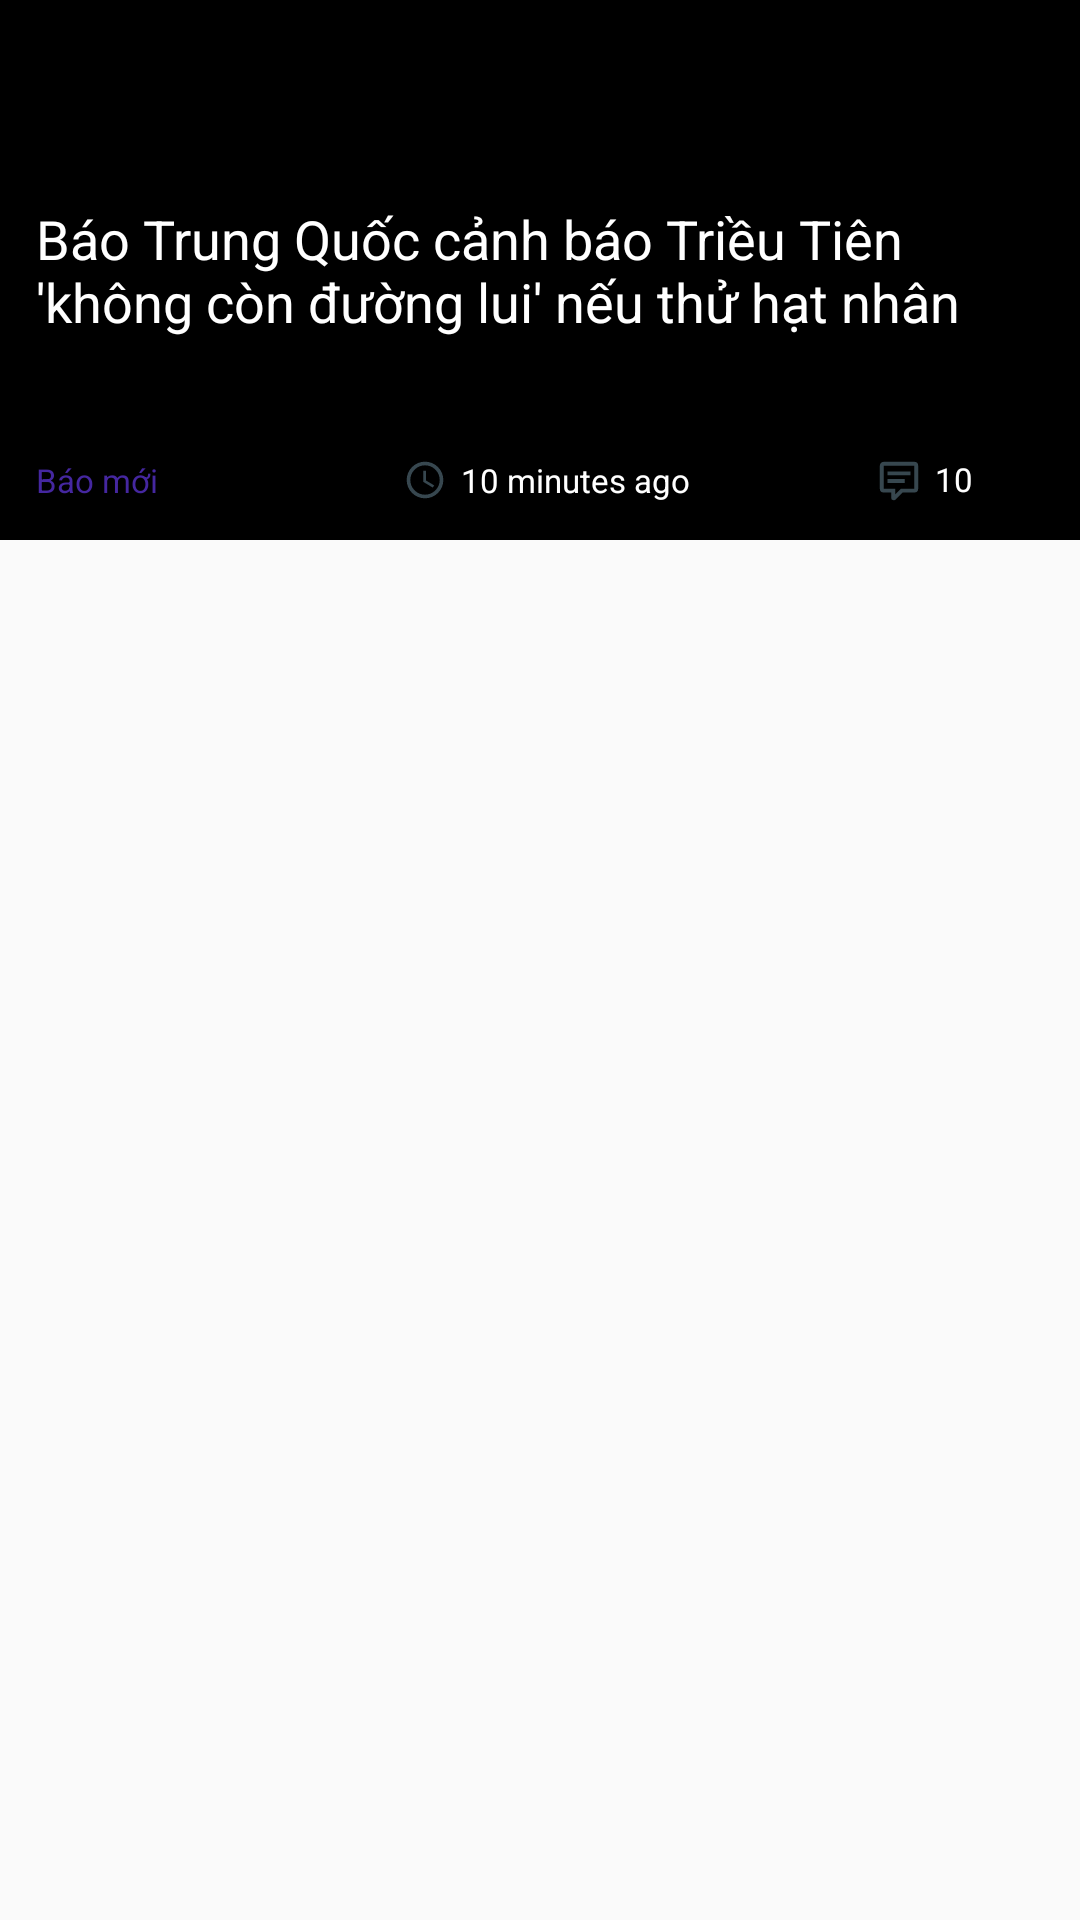

Write the Android layout XML for this screen, with the resource values it uses.
<!-- AndroidManifest.xml: application theme AppTheme -->
<!-- res/layout/news_item_large_image.xml -->
<?xml version="1.0" encoding="utf-8"?>
<LinearLayout xmlns:android="http://schemas.android.com/apk/res/android"
    android:orientation="vertical" android:layout_width="match_parent"
    android:layout_height="match_parent">
    <FrameLayout
        android:layout_width="match_parent"
        android:layout_height="180dp">
        <ImageView
            android:background="#000"
            android:layout_width="match_parent"
            android:layout_height="match_parent" />
        <TextView
            android:layout_margin="12dp"
            android:layout_gravity="center_vertical"
            android:layout_width="match_parent"
            android:textSize="18sp"
            android:textColor="#fff"
            android:text="Báo Trung Quốc cảnh báo Triều Tiên 'không còn đường lui' nếu thử hạt nhân"
            android:layout_height="wrap_content" />
        <LinearLayout
            android:layout_margin="12dp"
            android:layout_width="match_parent"
            android:orientation="horizontal"
            android:layout_gravity="bottom"
            android:layout_height="wrap_content">
            <TextView
                android:text="Báo mới"
                android:textSize="11sp"
                android:textColor="@color/deep_purple"
                android:id="@+id/news_item_source"
                android:layout_width="match_parent"
                android:layout_weight="3"
                android:layout_height="wrap_content" />
            <LinearLayout
                android:gravity="center_horizontal"
                android:orientation="horizontal"
                android:layout_gravity="center_horizontal"
                android:layout_weight="2"
                android:layout_width="match_parent"
                android:layout_height="wrap_content">
                <ImageView
                    android:src="@drawable/clock_news_item"
                    android:layout_width="wrap_content"
                    android:layout_height="match_parent" />
                <TextView
                    android:textSize="11sp"
                    android:textColor="#fff"
                    android:id="@+id/news_item_time"
                    android:layout_width="wrap_content"
                    android:text="10 minutes ago"
                    android:layout_height="wrap_content" />
            </LinearLayout>

            <LinearLayout
                android:id="@+id/ll_comment"
                android:orientation="horizontal"
                android:layout_gravity="center_horizontal"
                android:layout_weight="3"
                android:gravity="center"
                android:layout_width="match_parent"
                android:layout_height="wrap_content">
                <ImageView
                    android:src="@drawable/comment_text_outline"
                    android:layout_width="wrap_content"
                    android:layout_height="match_parent" />
                <TextView
                    android:textSize="11sp"
                    android:textColor="#fff"
                    android:id="@+id/news_item_comment"
                    android:layout_width="wrap_content"
                    android:text="10"
                    android:layout_marginBottom="0.5dp"
                    android:layout_height="wrap_content" />
            </LinearLayout>
        </LinearLayout>
    </FrameLayout>
</LinearLayout>
<!-- resources referenced by this layout -->
<resources>
  <color name="deep_purple">#4527A0</color>
  <!-- drawable clock_news_item (drawable) -->
  <vector xmlns:android="http://schemas.android.com/apk/res/android"
      android:height="24dp"
      android:width="24dp"
      android:viewportWidth="24"
      android:viewportHeight="24">
      <path android:fillColor="@color/backgroundAppBarLayout" android:pathData="M12,20A8,8 0 0,0 20,12A8,8 0 0,0 12,4A8,8 0 0,0 4,12A8,8 0 0,0 12,20M12,2A10,10 0 0,1 22,12A10,10 0 0,1 12,22C6.47,22 2,17.5 2,12A10,10 0 0,1 12,2M12.5,7V12.25L17,14.92L16.25,16.15L11,13V7H12.5Z" />
  </vector>
  <!-- drawable comment_text_outline (drawable) -->
  <vector xmlns:android="http://schemas.android.com/apk/res/android"
      android:height="24dp"
      android:width="24dp"
      android:viewportWidth="24"
      android:viewportHeight="24">
      <path android:fillColor="@color/backgroundAppBarLayout" android:pathData="M9,22A1,1 0 0,1 8,21V18H4A2,2 0 0,1 2,16V4C2,2.89 2.9,2 4,2H20A2,2 0 0,1 22,4V16A2,2 0 0,1 20,18H13.9L10.2,21.71C10,21.9 9.75,22 9.5,22V22H9M10,16V19.08L13.08,16H20V4H4V16H10M6,7H18V9H6V7M6,11H15V13H6V11Z" />
  </vector>
  <style name="AppTheme" parent="Theme.AppCompat.Light.NoActionBar">
          
          <item name="colorPrimary">@color/colorPrimary</item>
          <item name="colorPrimaryDark">@color/colorPrimaryDark</item>
          <item name="colorAccent">@color/colorAccent</item>
          <item name="actionOverflowMenuStyle">@style/ChangeOptionsMenuColor</item>
      </style>
  <color name="backgroundAppBarLayout">#37474F</color>
  <color name="colorPrimary">#3F51B5</color>
  <color name="colorPrimaryDark">#673AB7</color>
  <color name="colorAccent">#3F51B5</color>
  <style name="ChangeOptionsMenuColor" parent="Widget.AppCompat.PopupMenu.Overflow">
          <item name="android:popupBackground">#CCffffff</item>
      </style>
</resources>
